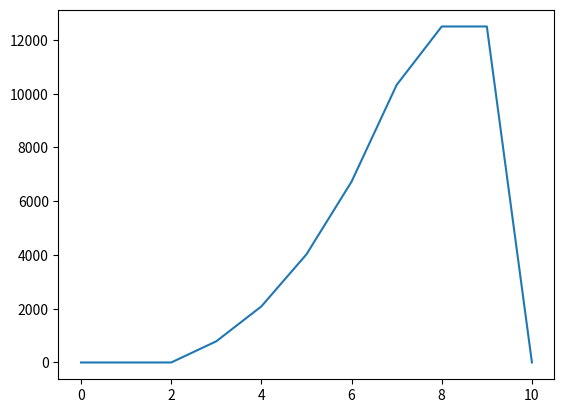

This figure's Python source:
"Wind model modelled by cubic function based on data sheet values"
import matplotlib.pyplot as plt
import numpy as np

type_turbine = 'WES5'
wind = [2, 2, 3, 4, 5, 6, 7, 8, 8.8, 9, 21]

WIND_PARAMETERS = {
    'WES5': {'P_rated': 2500, 'V_rated': 8.5, 'height': 12, 'cut_inspeed': 3.0, 'cut_outspeed': 20, 'diameter': 5},
    'Aria55+': {'P_rated': 57000, 'V_rated': 11, 'height': 19, 'cut_inspeed': 3.0, 'cut_outspeed': 25, 'diameter': 5},
    'Hummer60': {'P_rated': 60000, 'V_rated': 7.5, 'height': 12, 'cut_inspeed': 2.5, 'cut_outspeed': 20, 'diameter': 5},
    'Aeolos10': {'P_rated': 10000, 'V_rated': 11.0, 'height': 6, 'cut_inspeed': 2.5, 'cut_outspeed': 52.5, 'diameter': 5},
    'Ades60': {'P_rated': 60000, 'V_rated': 8.0, 'height': 26.5, 'cut_inspeed': 3.5, 'cut_outspeed': 20, 'diameter': 5},
    'Aria60': {'P_rated': 60000, 'V_rated': 11.0, 'height': 19, 'cut_inspeed': 3.0, 'cut_outspeed': 25, 'diameter': 5},
}

windturbine_parameters = WIND_PARAMETERS[type_turbine]


def power_calc_wind(wind_speed, **windturbine_params):
    wind_speed = np.array(wind_speed)

    winddelta = wind_speed ** 3 - windturbine_params['cut_inspeed'] ** 3

    wind_power = winddelta * windturbine_params['P_rated'] / (windturbine_params['V_rated'] ** 3 - windturbine_params['cut_inspeed'] ** 3)

    for x in range(0, len(wind_speed)):
        if wind_speed[x]<windturbine_params['cut_inspeed'] or wind_speed[x]>windturbine_params['cut_outspeed']:
            wind_power[x] = 0

    for x in range(0, len(wind_speed)):
       if wind_power[x]>windturbine_params['P_rated']:
           wind_power[x] = windturbine_params['P_rated']

    # Efficiency losses due to converters and generators
    efficiency = 0.8

    # Output power delivered to grid has losses and multiplied times area
    p_out_wind = (windturbine_params['diameter'] ** 2) / 4 * wind_power * efficiency
    return p_out_wind.tolist()


windpower = power_calc_wind(wind, **windturbine_parameters)
print(windpower)
plt.plot(windpower)
plt.show()
